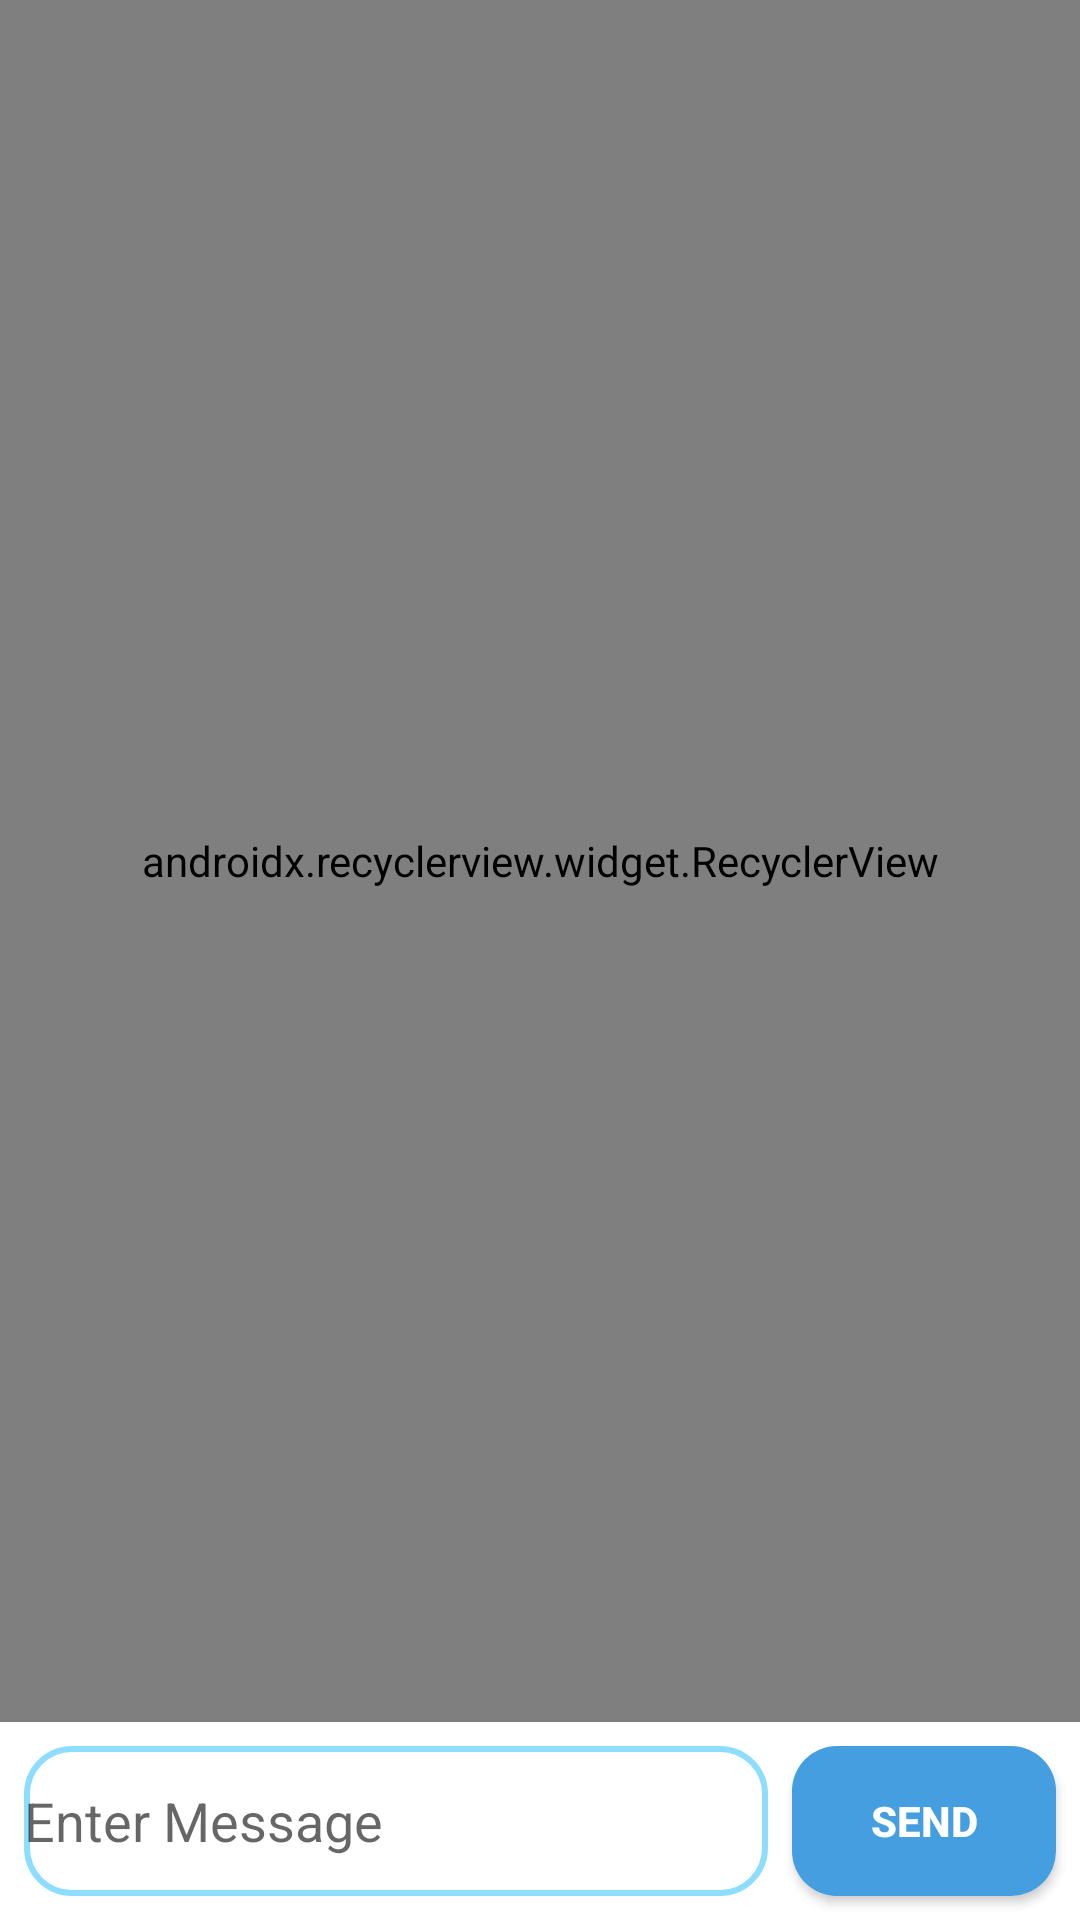

The Android layout XML behind this screen, and the referenced resources:
<!-- AndroidManifest.xml: application theme AppTheme -->
<!-- res/layout/activity_chat_log.xml -->
<?xml version="1.0" encoding="utf-8"?>
<android.support.constraint.ConstraintLayout xmlns:android="http://schemas.android.com/apk/res/android"
    xmlns:app="http://schemas.android.com/apk/res-auto"
    xmlns:tools="http://schemas.android.com/tools"
    android:layout_width="match_parent"
    android:layout_height="match_parent"
    tools:context=".messages.ChatLogActivity"
    android:background="@android:color/white">

    <EditText
        android:id="@+id/txtComment"
        android:layout_width="0dp"
        android:layout_height="50dp"
        android:layout_marginBottom="8dp"
        android:layout_marginEnd="8dp"
        android:layout_marginLeft="8dp"
        android:layout_marginRight="8dp"
        android:layout_marginStart="8dp"
        android:ems="10"
        android:hint="Enter Message"
        android:background="@drawable/profile_background"
        android:inputType="textPersonName"
        app:layout_constraintBottom_toBottomOf="parent"
        app:layout_constraintEnd_toStartOf="@+id/send_button_chat_log"
        app:layout_constraintStart_toStartOf="parent" />

    <Button
        android:id="@+id/send_button_chat_log"
        android:layout_width="wrap_content"
        android:layout_height="50dp"
        android:layout_marginBottom="8dp"
        android:layout_marginEnd="8dp"
        android:layout_marginRight="8dp"
        android:text="Send"
        android:textColor="@android:color/white"
        android:textStyle="bold"
        android:background="@drawable/rounded_button"
        app:layout_constraintBottom_toBottomOf="parent"
        app:layout_constraintEnd_toEndOf="parent" />

    <android.support.v7.widget.RecyclerView
        android:id="@+id/recyclerview_chat_log"
        android:layout_width="0dp"
        android:layout_height="0dp"
        android:layout_marginBottom="8dp"
        android:background="@android:color/background_light"
        app:layoutManager="android.support.v7.widget.LinearLayoutManager"
        app:layout_constraintBottom_toTopOf="@+id/txtComment"
        app:layout_constraintEnd_toEndOf="parent"
        app:layout_constraintStart_toStartOf="parent"
        app:layout_constraintTop_toTopOf="parent" />
</android.support.constraint.ConstraintLayout>
<!-- resources referenced by this layout -->
<resources>
  <!-- drawable profile_background (drawable) -->
  <?xml version="1.0" encoding="utf-8"?>
  <shape xmlns:android="http://schemas.android.com/apk/res/android">
  
      <solid android:color="#FFFFFF"/>
      <stroke android:width="2dp" android:color="#8DDDFF"/>
      <corners android:radius="15dp"/>
  
  </shape>
  <!-- drawable rounded_button (drawable) -->
  <?xml version="1.0" encoding="utf-8"?>
  <shape xmlns:android="http://schemas.android.com/apk/res/android">
  
      <solid android:color="#449EDF"/>
      <corners android:radius="15dp"/>
  
  </shape>
  <style name="AppTheme" parent="Theme.AppCompat.Light.DarkActionBar">
          
          <item name="colorPrimary">#9DC4F1</item>
          <item name="colorPrimaryDark">#449EDF</item>
          <item name="colorAccent">@color/colorAccent</item>
      </style>
  <color name="colorAccent">#FF4081</color>
</resources>
